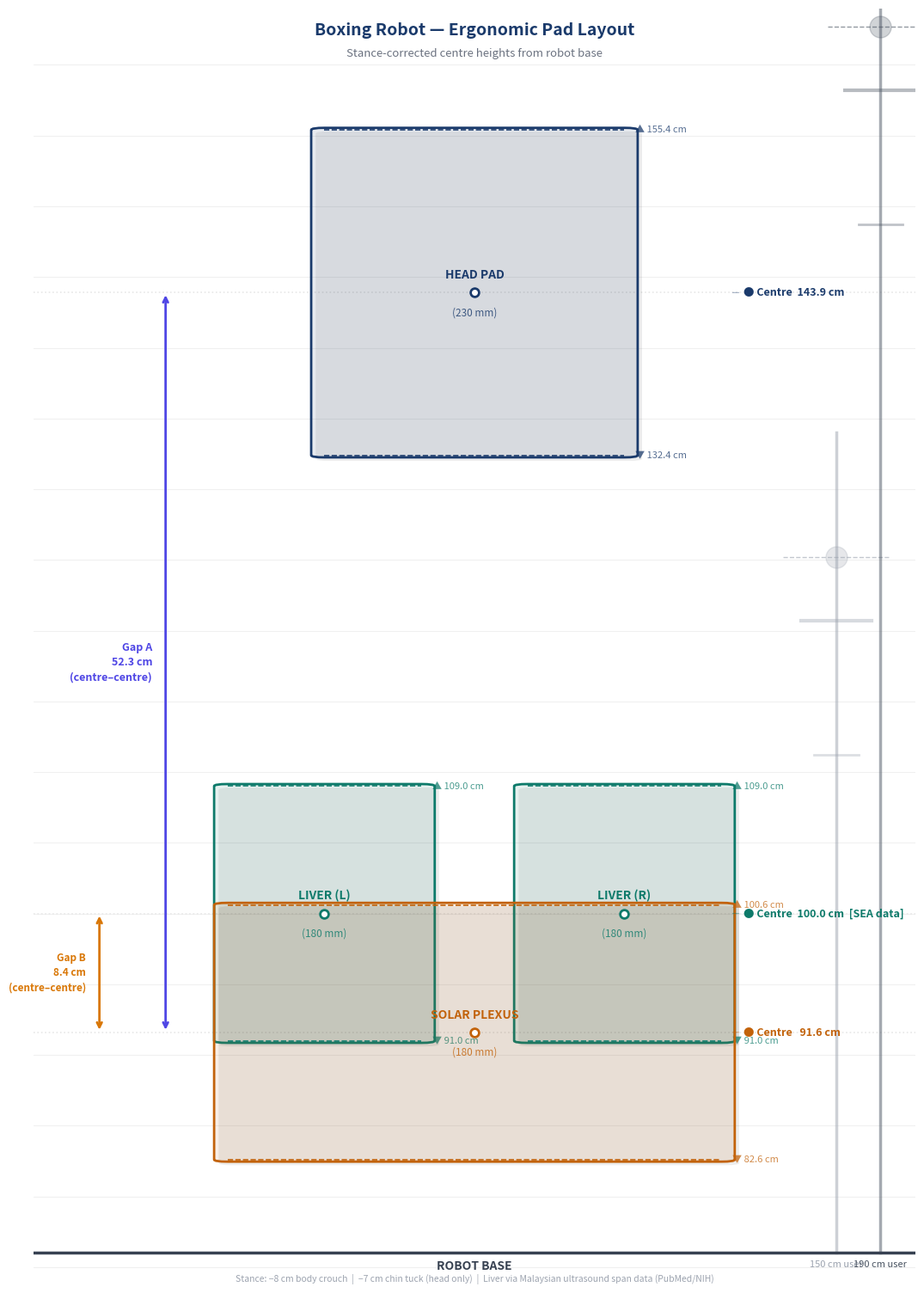

Recreate this plot in Python.
"""
Precision ergonomics diagram — clean visual style, no Y-axis scale,
mathematically guaranteed centre-to-centre gap arrows.
"""

import matplotlib
matplotlib.use("Agg")
import matplotlib.pyplot as plt
import matplotlib.patches as mpatches
import numpy as np

OUT_FILE = r"C:\Users\elgin\Documents\GitHub\IS431\md_uploads\Human_Proportions\ergo_diagram.png"

# ── Values ────────────────────────────────────────────────────────────────────
HEAD_CTR  = 143.9;  HEAD_HALF  = 11.5
LIVER_CTR = 100.0;  BODY_HALF  =  9.0
SP_CTR    =  91.6

# ── Canvas — tall portrait, no axes ──────────────────────────────────────────
fig, ax = plt.subplots(figsize=(11, 15), facecolor="white")
ax.set_facecolor("white")
ax.set_xlim(0, 10)
ax.set_ylim(74, 164)
ax.axis("off")          # ← removes ALL axes, spines, ticks, labels

# Subtle horizontal reference lines (behind everything)
for y in np.arange(75, 164, 5):
    ax.axhline(y, color="#f0f0f0", lw=0.8, zorder=0)
for y in [SP_CTR, LIVER_CTR, HEAD_CTR]:
    ax.axhline(y, color="#e8e8e8", lw=1.2, linestyle=":", zorder=0)

# ── Colours ───────────────────────────────────────────────────────────────────
C_HEAD  = "#1a3a6b"
C_LIVER = "#0d7a6a"
C_SP    = "#c2620a"
C_GAP_A = "#4f46e5"   # indigo
C_GAP_B = "#d97706"   # amber

# ── Pad drawing helper ────────────────────────────────────────────────────────
def pad(xl, xr, ctr, half, col, label1, label2):
    top, bot = ctr + half, ctr - half
    # Shadow
    rect_s = mpatches.FancyBboxPatch((xl+0.05, bot-0.25), xr-xl, top-bot,
        boxstyle="round,pad=0.15", fc="#00000012", ec="none", zorder=2)
    ax.add_patch(rect_s)
    # Main pad
    rect = mpatches.FancyBboxPatch((xl, bot), xr-xl, top-bot,
        boxstyle="round,pad=0.15", lw=2,
        ec=col, fc=col+"1a", zorder=3)
    ax.add_patch(rect)
    # Top / bottom dashes + edge labels
    for y_e, sym, lbl in [(top, "▲", f"{top:.1f} cm"), (bot, "▼", f"{bot:.1f} cm")]:
        ax.plot([xl, xr], [y_e, y_e], color=col, lw=1.2, ls="--", zorder=4)
        ax.text(xr + 0.12, y_e, f"{sym} {lbl}", va="center",
                fontsize=8, color=col+"bb")
    # Centre dot
    cx = (xl + xr) / 2
    ax.plot(cx, ctr, "o", ms=8, color=col, zorder=5)
    ax.plot(cx, ctr, "o", ms=4, color="white", zorder=6)
    # Labels inside
    ax.text(cx, ctr + 0.8, label1, ha="center", va="bottom",
            fontsize=10, fontweight="bold", color=col, zorder=6)
    ax.text(cx, ctr - 1.0, label2, ha="center", va="top",
            fontsize=8.5, color=col+"cc", zorder=6)

# ── Draw pads ─────────────────────────────────────────────────────────────────
pad(3.3, 6.7, HEAD_CTR, HEAD_HALF, C_HEAD,   "HEAD PAD",     "(230 mm)")
pad(2.2, 4.4, LIVER_CTR, BODY_HALF, C_LIVER, "LIVER (L)",    "(180 mm)")
pad(5.6, 7.8, LIVER_CTR, BODY_HALF, C_LIVER, "LIVER (R)",    "(180 mm)")
pad(2.2, 7.8, SP_CTR,   BODY_HALF, C_SP,     "SOLAR PLEXUS", "(180 mm)")

# ── Centre annotations (right side) ──────────────────────────────────────────
for ctr, col, lbl in [
    (HEAD_CTR,  C_HEAD,  "● Centre  143.9 cm"),
    (LIVER_CTR, C_LIVER, "● Centre  100.0 cm  [SEA data]"),
    (SP_CTR,    C_SP,    "● Centre   91.6 cm"),
]:
    ax.annotate(lbl, xy=(7.9, ctr), xytext=(8.05, ctr),
                fontsize=9, color=col, va="center",
                fontweight="bold",
                arrowprops=dict(arrowstyle="-", color=col+"66", lw=0.8))

# ── Gap A arrow — SP CENTRE → HEAD CENTRE ────────────────────────────────────
ax.annotate("", xy=(1.5, HEAD_CTR), xytext=(1.5, SP_CTR),
            arrowprops=dict(arrowstyle="<->", color=C_GAP_A, lw=2.0))
mid_a = (HEAD_CTR + SP_CTR) / 2
ax.text(1.35, mid_a, "Gap A\n52.3 cm\n(centre–centre)",
        ha="right", va="center", fontsize=9, color=C_GAP_A, fontweight="bold",
        linespacing=1.4)

# ── Gap B arrow — SP CENTRE → LIVER CENTRE ───────────────────────────────────
ax.annotate("", xy=(0.75, LIVER_CTR), xytext=(0.75, SP_CTR),
            arrowprops=dict(arrowstyle="<->", color=C_GAP_B, lw=2.0))
mid_b = (LIVER_CTR + SP_CTR) / 2
ax.text(0.60, mid_b, "Gap B\n8.4 cm\n(centre–centre)",
        ha="right", va="center", fontsize=8.5, color=C_GAP_B, fontweight="bold",
        linespacing=1.4)

# ── Silhouettes (right side) ──────────────────────────────────────────────────
def silhouette(x, body_top, head_ctr, col, lbl):
    # Vertical body
    ax.plot([x, x], [76, body_top], color=col, lw=2.5, alpha=0.5, zorder=2)
    # Head
    ax.plot(x, head_ctr, "o", ms=18, color=col, alpha=0.25, zorder=2)
    # Shoulders
    ax.plot([x-0.4, x+0.4], [head_ctr-4.5, head_ctr-4.5],
            color=col, lw=3, alpha=0.4)
    # Waist
    ax.plot([x-0.25, x+0.25], [head_ctr-14, head_ctr-14],
            color=col, lw=2, alpha=0.35)
    # Dashed head-height line
    ax.plot([x-0.6, x+0.6], [head_ctr, head_ctr],
            color=col, lw=1, ls="--", alpha=0.6)
    ax.text(x, 75.5, lbl, ha="center", va="top",
            fontsize=8, color=col, style="italic")

silhouette(9.1, 134, 125.2, "#9ca3af", "150 cm user")   # 150cm stance
silhouette(9.6, 174, 162.7, "#4b5563", "190 cm user")   # 190cm stance

# ── Robot base ────────────────────────────────────────────────────────────────
ax.axhline(76, color="#374151", lw=2.5, zorder=3)
ax.text(5, 75.5, "ROBOT BASE", ha="center", va="top",
        fontsize=10, fontweight="bold", color="#374151")

# ── Title ─────────────────────────────────────────────────────────────────────
ax.text(5, 163, "Boxing Robot — Ergonomic Pad Layout",
        ha="center", va="top", fontsize=14, fontweight="bold", color=C_HEAD)
ax.text(5, 161.2, "Stance-corrected centre heights from robot base",
        ha="center", va="top", fontsize=9.5, color="#6b7280", style="italic")

# ── Footer ────────────────────────────────────────────────────────────────────
ax.text(5, 74.5,
        "Stance: −8 cm body crouch  |  −7 cm chin tuck (head only)  |  "
        "Liver via Malaysian ultrasound span data (PubMed/NIH)",
        ha="center", va="top", fontsize=7.5, color="#9ca3af", style="italic")

plt.tight_layout(pad=0.5)
plt.savefig(OUT_FILE, dpi=180, bbox_inches="tight")
print(f"Saved: {OUT_FILE}")
